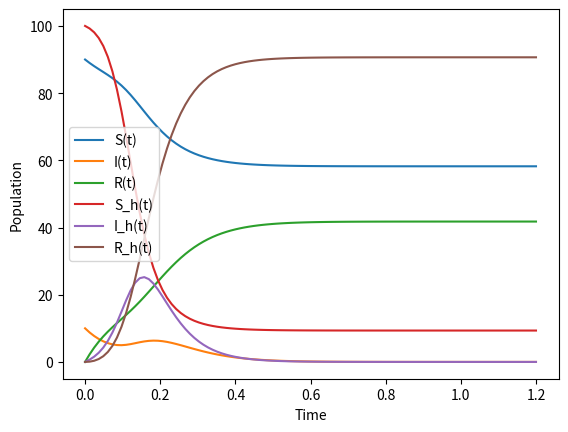

The matplotlib source for this figure:
# -*- coding: utf-8 -*-
"""
Created on Wed Nov 13 17:46:51 2024

[redacted]
"""

import numpy as np
import matplotlib.pyplot as plt
from scipy.integrate import odeint

beta = 0.1
beta_2 = 0.05
beta_3 = 0.5
gamma = 20

def deriv(x,t):
    S, I, R, S_h, I_h, R_h = x
    dSdt = -S*(beta*I + beta_2*I_h)
    dIdt = S*(beta*I + beta_2*I_h) - gamma*I
    dRdt = gamma*I
    dShdt = -S_h*(beta_2*I + beta_3*I_h)
    dIhdt = S_h*(beta_2*I + beta_3*I_h) - gamma*I_h
    dRhdt = gamma*I_h
    return np.array([dSdt, dIdt, dRdt, dShdt, dIhdt, dRhdt])
    
    
time = np.linspace(0,1.2,100)
xinit = np.array([90,10,0,100,0,0])
x = odeint(deriv, xinit, time)

plt.figure ()
p0, = plt.plot (time, x[: ,0])
p1, = plt.plot (time, x[: ,1])
p2, = plt.plot (time, x[: ,2])
p3, = plt.plot (time, x[: ,3])
p4, = plt.plot (time, x[: ,4])
p5, = plt.plot (time, x[: ,5])
plt.legend ([ p0 , p1 , p2, p3, p4, p5 ] ,["S(t)","I(t)","R(t)", "S_h(t)", "I_h(t)", "R_h(t)"])
plt.xlabel ("Time")
plt.ylabel ("Population")
plt.show ()

'''
beta = 0.1
gamma = 20



def deriv (x,t):
    ifc = beta *x [0]* x [1]
    rec = gamma * x [1]
    return np.array ([-ifc, ifc - rec, rec])


time = np.linspace (0, 1.2, 100)
xinit = np.array ([90 ,10 ,0])
x = odeint ( deriv , xinit , time )

plt.figure ()
p0, = plt.plot (time, x[: ,0])
p1, = plt.plot (time, x[: ,1])
p2, = plt.plot (time, x[: ,2])
plt.legend ([ p0 , p1 , p2 ] ,["S(t)","I(t)","R(t)"])
plt.xlabel ("Time")
plt.ylabel ("Population")
plt.show ()
'''
